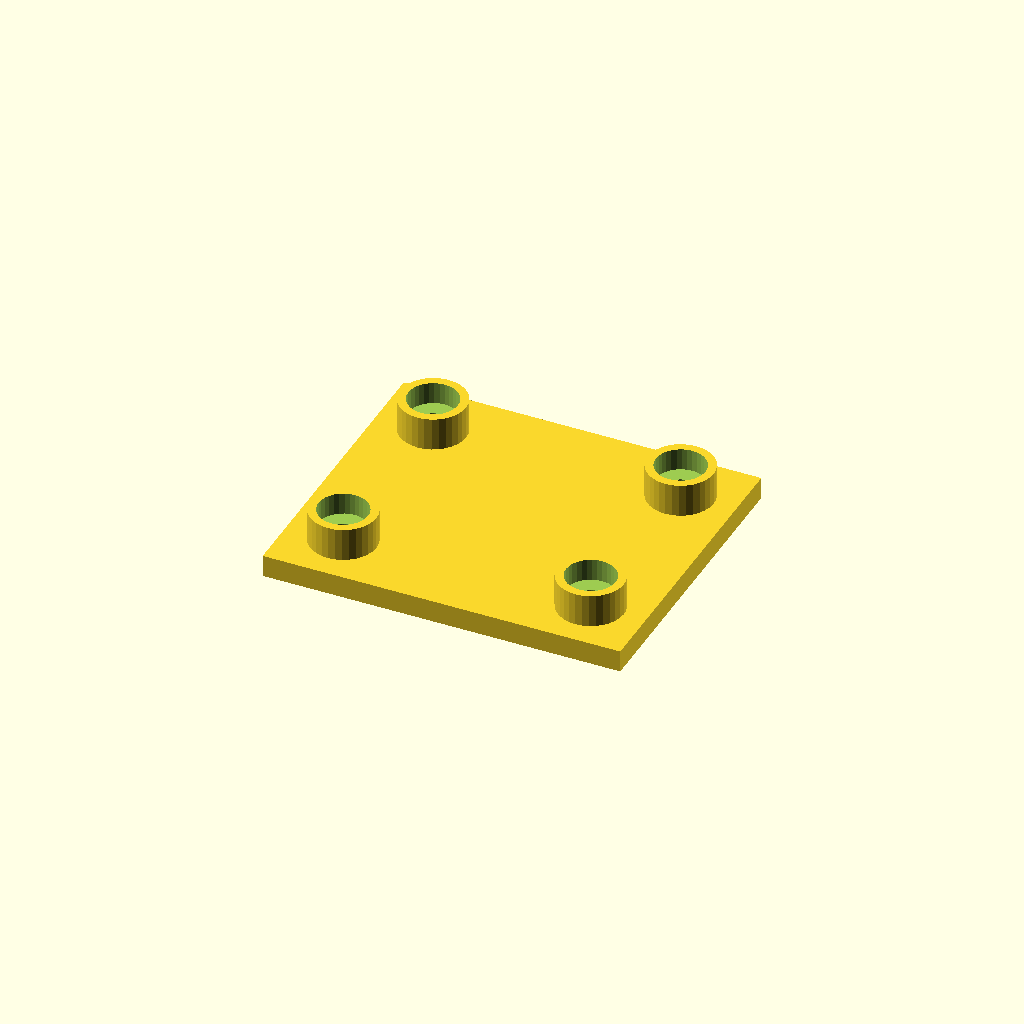
Cell 1: the model at its default parameters.
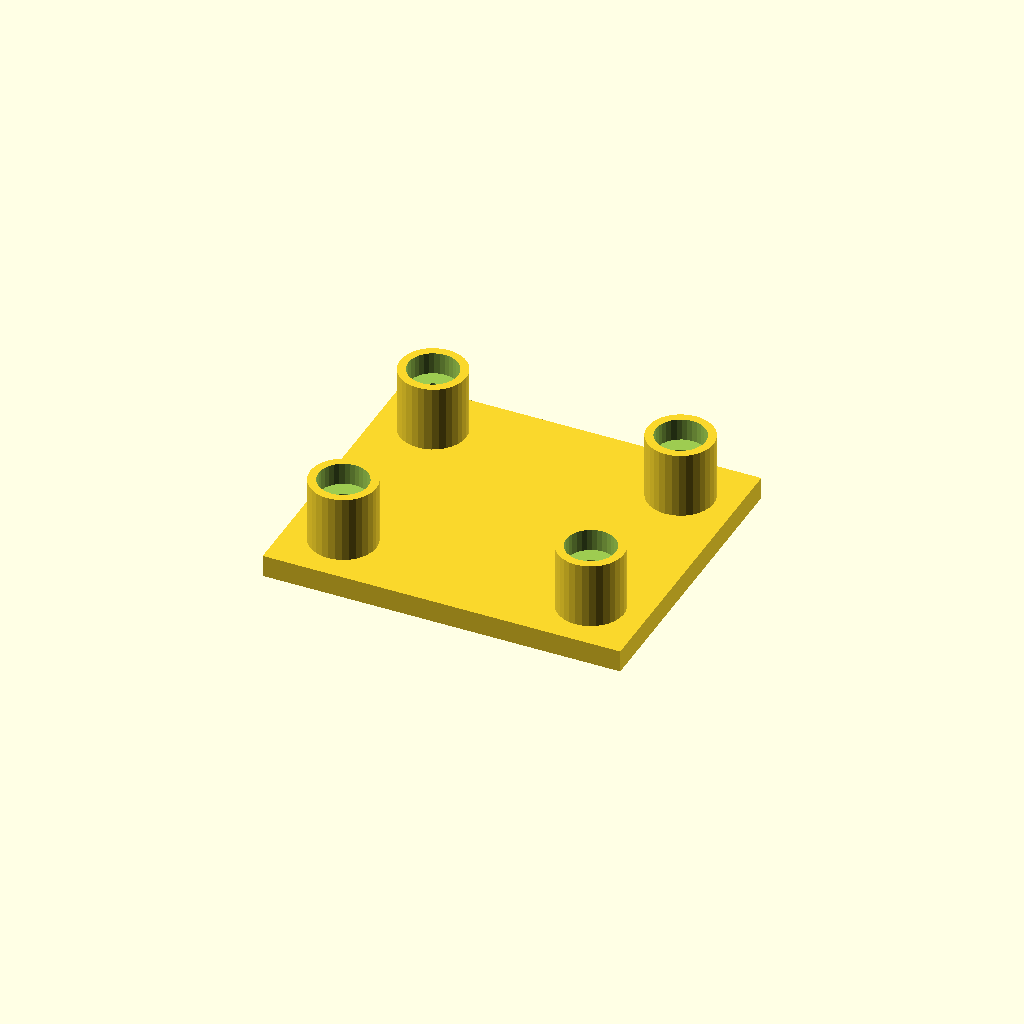
Cell 2: the same model with boss_h = 24.
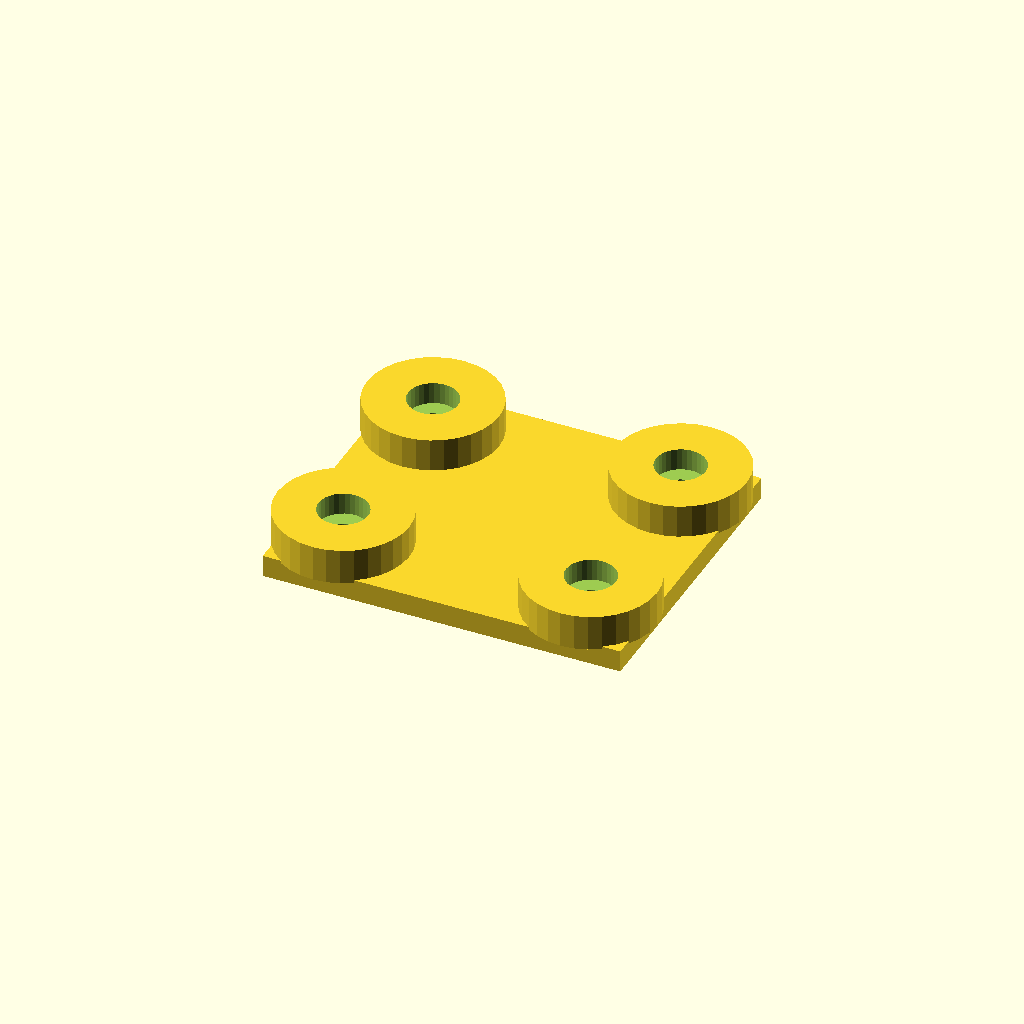
Cell 3 — boss_d set to 48, the other parameters unchanged.
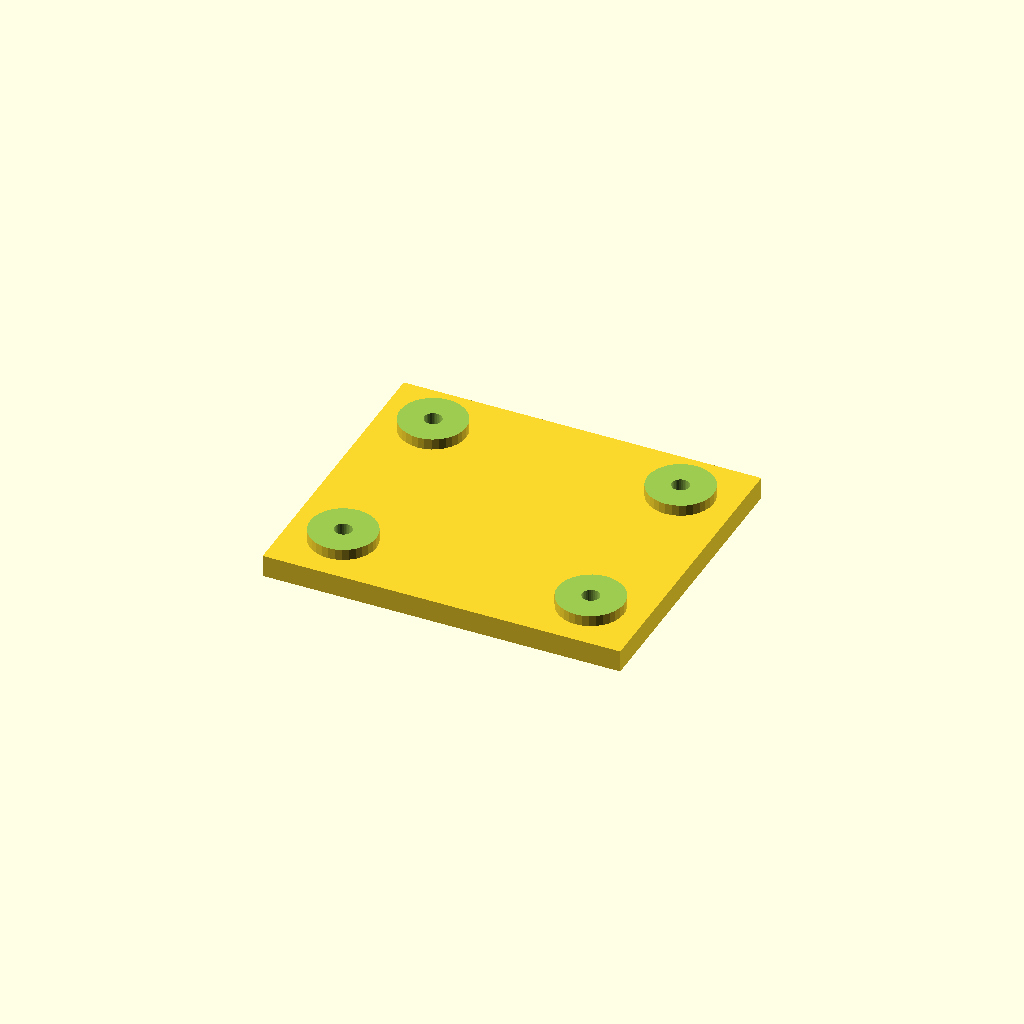
Cell 4 — socket_d set to 36, the other parameters unchanged.
One fixed orthographic camera (rotation 55°, 0°, 25°; colour scheme Cornfield) for every cell.
OpenSCAD source file optional_data/data/place1/socketpads/part_0163.scad:
$fn = 32;

// ----------------------------------------------------------------------
// Socket pad plate
// bosses with counterbored sockets for the screws
// ----------------------------------------------------------------------

// --- parameters (mm) ---
base_t = 8;             // base plate thickness
boss_h = 12;            // boss height above the base plate
boss_d = 24;            // boss diameter
socket_d = 18;          // socket diameter
socket_depth = 8;       // socket depth from the boss face
bolt_d = 6.3;           // screw clearance hole through the socket floor
plate = [130, 110, 8];  // overall size (x, y, z)
edge = 20;              // boss centre offset from the plate edge
pads = 4;               // boss count, one per corner

// --- derived feature positions (mm) ---
height = base_t + boss_h;        // = 20   overall height of the part
corner_x = plate[0] / 2 - edge;  // = 45   boss centre X
corner_y = plate[1] / 2 - edge;  // = 35   boss centre Y
feature_centers = [
  [corner_x, corner_y],
  [-corner_x, corner_y],
  [-corner_x, -corner_y],
  [corner_x, -corner_y]
];   // boss centres: sockets, holes and the pads themselves are placed from here

// base plate, bosses on feature_centers, socket + through hole in each
difference() {
  union() {
    cube(plate, center = true);
    for (centre = feature_centers)
      translate([centre[0], centre[1], plate[2] / 2 - 1])
        cylinder(d = boss_d, h = boss_h + 1);
  }
  for (centre = feature_centers) {
    translate([centre[0], centre[1], plate[2] / 2 + boss_h - socket_depth])
      cylinder(d = socket_d, h = socket_depth + 1);
    translate([centre[0], centre[1], -height])
      cylinder(d = bolt_d, h = 2 * height + 2);  // through the socket floor
  }
}
Parameter table extracted from the source (name, type, default, range or options):
base_t: number, default 8
boss_h: number, default 12
boss_d: number, default 24
socket_d: number, default 18
socket_depth: number, default 8
bolt_d: number, default 6.3
plate: vector, default [130, 110, 8]
edge: number, default 20
pads: number, default 4
